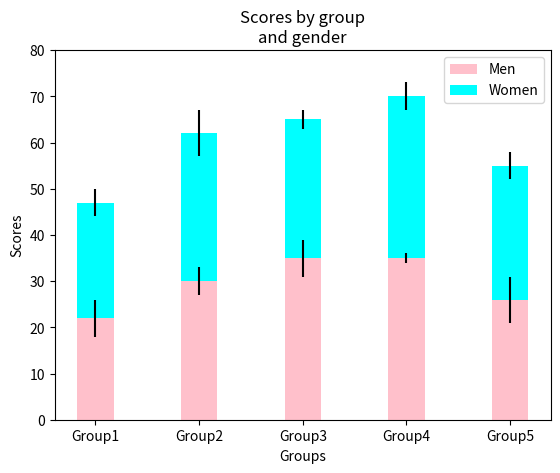

Python code for this plot:
"""
Write a Python program to create a stacked bar plot with error bars.
Note: Use bottom to stack the women?s bars on top of the men?s bars.
Sample Data:
Means (men) = (22, 30, 35, 35, 26)
Means (women) = (25, 32, 30, 35, 29)
Men Standard deviation = (4, 3, 4, 1, 5)
Women Standard deviation = (3, 5, 2, 3, 3)

"""

import numpy as np
import matplotlib.pyplot as plt

N = 5
menMeans = (22, 30, 35, 35, 26)
womenMeans = (25, 32, 30, 35, 29)
menStd = (4, 3, 4, 1, 5)
womenStd = (3, 5, 2, 3, 3)

ind = np.arange(N)

width = 0.35

p1 = plt.bar(ind, menMeans, width, yerr=menStd, color='pink')
p2 = plt.bar(ind, womenMeans, width,
bottom=menMeans, yerr=womenStd, color='cyan')

plt.ylabel('Scores')
plt.xlabel('Groups')
plt.title('Scores by group\n' + 'and gender')
plt.xticks(ind, ('Group1', 'Group2', 'Group3', 'Group4', 'Group5'))
plt.yticks(np.arange(0, 81, 10))
plt.legend((p1[0], p2[0]), ('Men', 'Women'))

plt.show()